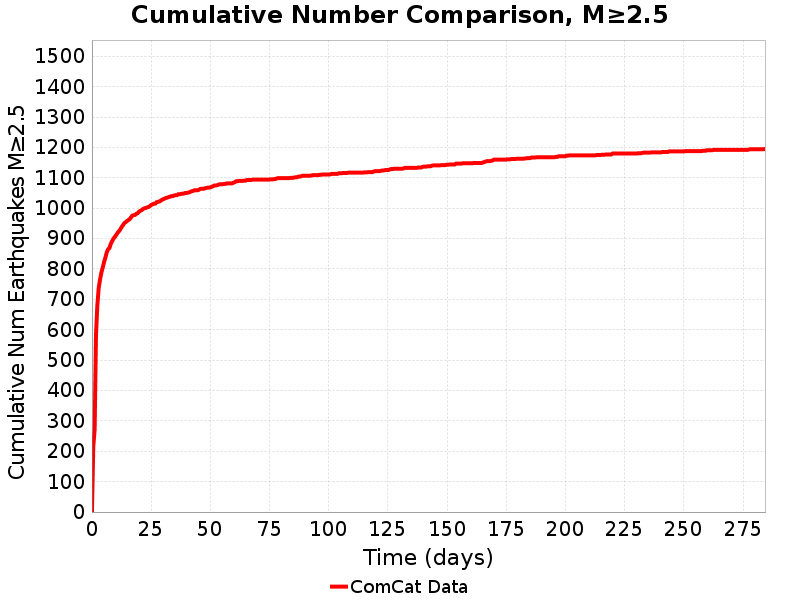

Values plotted in this chart, from the file beside it:
Time (days), ComCat Data
0.0, 0.0
0.5697, 216.0
1.139, 271.0
1.709, 583.0
2.279, 680.0
2.849, 737.0
3.418, 765.0
3.988, 788.0
4.558, 805.0
5.127, 823.0
5.697, 838.0
6.267, 855.0
6.836, 865.0
7.406, 869.0
7.976, 883.0
8.546, 892.0
9.115, 900.0
9.685, 906.0
10.25, 912.0
10.82, 919.0
11.39, 924.0
11.96, 930.0
12.53, 938.0
13.1, 944.0
13.67, 951.0
14.24, 954.0
14.81, 958.0
15.38, 961.0
15.95, 964.0
16.52, 970.0
17.09, 976.0
17.66, 977.0
18.23, 978.0
18.8, 982.0
19.37, 984.0
19.94, 989.0
20.51, 992.0
21.08, 994.0
21.65, 998.0
22.22, 1000
22.79, 1001
23.36, 1003
23.93, 1004
24.5, 1007
25.07, 1011
25.64, 1013
26.21, 1015
26.78, 1015
27.35, 1020
27.92, 1021
28.49, 1022
29.05, 1025
29.62, 1028
30.19, 1030
30.76, 1032
31.33, 1034
31.9, 1035
32.47, 1037
33.04, 1038
33.61, 1040
... 440 more rows
